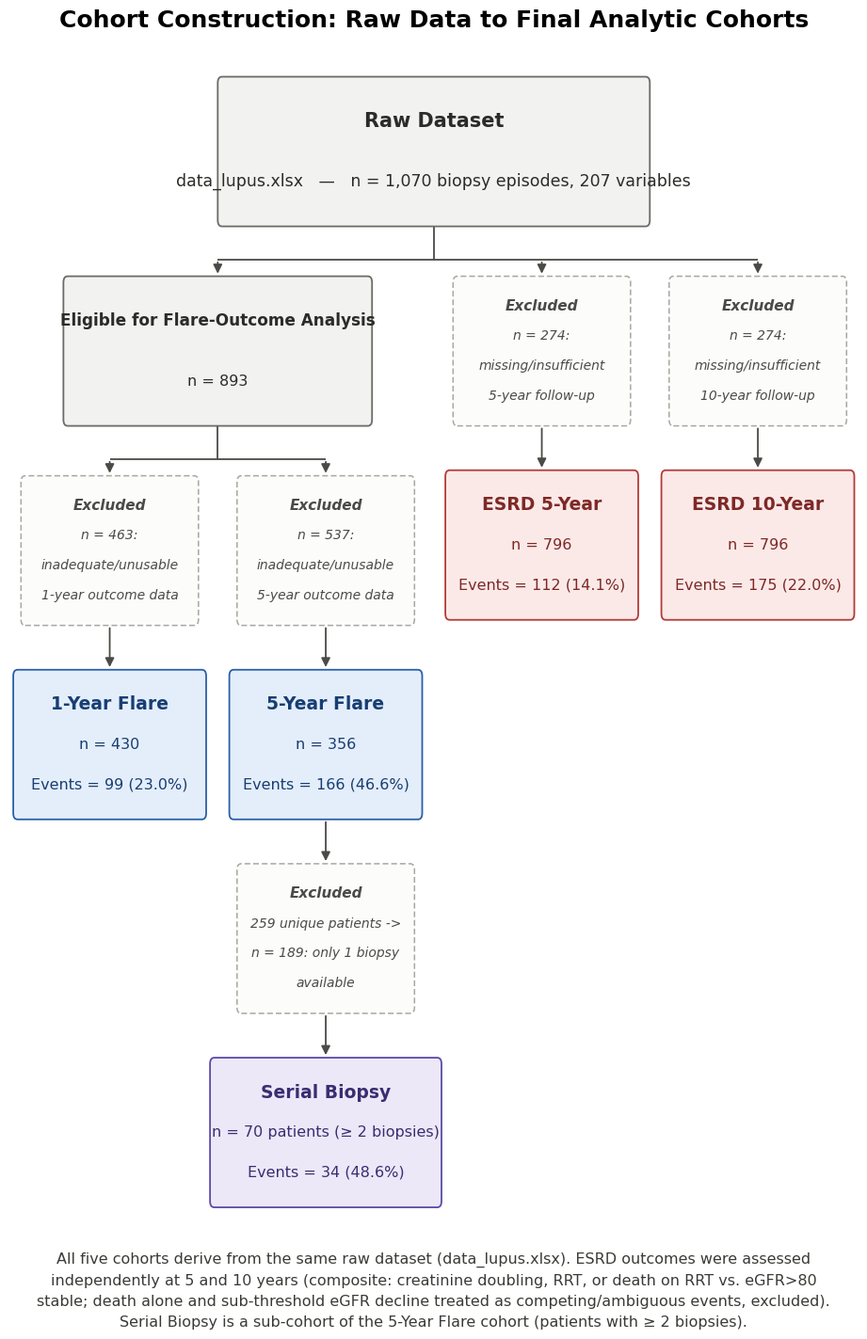

This chart was generated by the following Python code: (Note: this script raises an exception after producing the figure.)
"""
Data-cleaning / cohort-construction flow diagram: raw dataset -> 5 final
analytic cohorts (1-Year Flare, 5-Year Flare, Serial Biopsy, ESRD 5-Year,
ESRD 10-Year).

Layout: each of the 4 leaf columns (1-Year, 5-Year, ESRD-5Yr, ESRD-10Yr)
runs its own strictly vertical, inline sequence of boxes (split point ->
exclusion box -> next box -> ...) - guarantees no horizontal collisions
between neighbouring columns regardless of how many exclusion steps a
given branch needs, since box widths are chosen safely within each
column's own lane. Splits use T-junction connectors (vertical stub ->
horizontal bus -> vertical drops), so no diagonal lines cross. Same visual
style as the Introduction pathway figure (src/32_intro_pathway_figure.py):
pastel category fills + matching darker border/heading text, thin uniform
borders, Times New Roman. Exclusion-step boxes are visually distinguished
(dashed border, off-white fill, italic) from the main pipeline/final
cohort boxes. A4-portrait-proportioned, scaled for readable (not tiny)
text across the whole page.

All counts below were read from re-running the actual cohort-construction
scripts against the raw data (not retyped from memory/estimated):
  src/1_year/01_data_prep_1yr.py     -> 1-Year Flare exclusions/counts
  src/5_year/01_data_prep_5yr.py     -> 5-Year Flare exclusions/counts
  src/5_year/08_serial_biopsy_5yr.py -> Serial Biopsy exclusions/counts
  src/esrd/00_esrd_feature_selection.py -> ESRD 5-/10-Year counts (this is
    the actually-used ESRD pipeline; src/esrd/01_data_prep_esrd.py is an
    earlier/superseded exploratory script with a stricter, different
    outcome definition and is NOT the source of the published n=796
    cohorts - confirmed by running both and comparing to the published
    Table S1/S3 figures)

Saves: outputs/figures/cohort_flowchart.png (300 dpi)
       outputs/figures/cohort_flowchart.pdf (vector)
"""
import matplotlib.pyplot as plt
from matplotlib.patches import FancyBboxPatch, FancyArrowPatch

BASE = "/Users/elizabetharmstrong/Library/CloudStorage/OneDrive-ImperialCollegeLondon/Lupus Project"
FIG_DIR = f"{BASE}/outputs/figures"

plt.rcParams["font.family"] = "Times New Roman"

NEUTRAL = {"fill": "#f2f2f0", "edge": "#6b6b66", "text": "#2b2b28"}
BLUE    = {"fill": "#e4eefa", "edge": "#2a5faa", "text": "#173e73"}
VIOLET  = {"fill": "#ece8f8", "edge": "#5c4aa8", "text": "#3a2d70"}
RED     = {"fill": "#fbe9e8", "edge": "#b33b38", "text": "#7d2926"}
EXCL    = {"fill": "#fcfcfb", "edge": "#a8a8a2", "text": "#4a4a46"}
ARROW_COL = "#4a4a46"

FIG_W, FIG_H = 9.2, 14.0

fig, ax = plt.subplots(figsize=(FIG_W, FIG_H))
ax.axis("off")
fig.patch.set_facecolor("white")
ax.set_facecolor("white")

MAIN_W, MAIN_H = 25, 13.5
EXCL_W, EXCL_H = 23, 13.5
GAP = 4          # arrow length between two stacked boxes in the same column


def box(cx, cy, w, h, title, subtitle, style, dashed=False, italic=False,
        title_size=13.5, sub_size=11.5):
    x, y = cx - w / 2, cy - h / 2
    patch = FancyBboxPatch(
        (x, y), w, h, boxstyle="round,pad=0,rounding_size=0.55",  # matches src/32_intro_pathway_figure.py
        linewidth=1.1 if dashed else 1.3, edgecolor=style["edge"], facecolor=style["fill"],
        linestyle=(0, (4, 2)) if dashed else "solid", zorder=3,
    )
    ax.add_patch(patch)
    lines = subtitle.split("\n") if subtitle else []
    if lines:
        # Adaptive centering: total text block (title + N subtitle lines)
        # is spaced to fit within a fixed fraction of the box height
        # regardless of N, so 3-line subtitles can't overflow below the
        # box the way a fixed-step layout would (caught visually - the
        # last line of every 3-line exclusion box was rendering outside
        # the box before this fix).
        n_rows = len(lines) + 1
        usable_h = h * 0.80
        row_h = usable_h / n_rows
        top_y = cy + usable_h / 2 - row_h / 2
        ax.text(cx, top_y, title, ha="center", va="center",
                 fontsize=title_size, fontweight="bold", fontstyle="italic" if italic else "normal",
                 color=style["text"], zorder=4)
        for i, line in enumerate(lines):
            ax.text(cx, top_y - (i + 1) * row_h, line, ha="center", va="center",
                     fontsize=sub_size, fontstyle="italic" if italic else "normal",
                     color=style["text"], zorder=4)
    else:
        ax.text(cx, cy, title, ha="center", va="center", fontsize=title_size,
                 fontweight="bold", fontstyle="italic" if italic else "normal",
                 color=style["text"], zorder=4)
    return y, y + h  # (bottom, top)


def vline(x, y1, y2, arrow_head=True, lw=1.3):
    if arrow_head:
        arr = FancyArrowPatch((x, y1), (x, y2), arrowstyle="-|>", mutation_scale=14,
                               linewidth=lw, color=ARROW_COL, zorder=2)
        ax.add_patch(arr)
    else:
        ax.plot([x, x], [y1, y2], color=ARROW_COL, linewidth=lw, zorder=2, solid_capstyle="butt")


def hline(x1, x2, y, lw=1.3):
    ax.plot([x1, x2], [y, y], color=ARROW_COL, linewidth=lw, zorder=2, solid_capstyle="butt")


def t_split(parent_x, parent_bottom, child_xs, child_top, stub=3):
    """Vertical stub down from parent, horizontal bus, vertical arrow into
    each child column - classic CONSORT T-junction, no diagonal lines."""
    bus_y = parent_bottom - stub
    vline(parent_x, parent_bottom, bus_y, arrow_head=False)
    hline(min(child_xs), max(child_xs), bus_y)
    for cx in child_xs:
        vline(cx, bus_y, child_top)


def excl(cx, cy, text):
    return box(cx, cy, EXCL_W, EXCL_H, "Excluded", text, EXCL, dashed=True, italic=True,
               title_size=11, sub_size=10)


def stack_down(prev_bottom):
    """Return (top, cy) for the next box, `GAP` below `prev_bottom`."""
    top = prev_bottom - GAP
    return top, top - MAIN_H / 2


# ---------------------------------------------------------------------------
X_1YR, X_5YR, X_ESRD5, X_ESRD10 = 10, 38, 66, 94
X_RAW = (X_5YR + X_ESRD5) / 2   # 52, centred over the two middle columns
X_ELIG = (X_1YR + X_5YR) / 2    # 24, centred over the two flare columns

y = 128  # running cursor, top of current box

# --- Raw dataset ---
top, bot = y, y - MAIN_H
box(X_RAW, y - MAIN_H / 2, 56, MAIN_H, "Raw Dataset",
    "data_lupus.xlsx   —   n = 1,070 biopsy episodes, 207 variables", NEUTRAL,
    title_size=15, sub_size=12.5)

t_split(X_RAW, bot, [X_ELIG, X_ESRD5, X_ESRD10], bot - 3 - 1.5)

# ============================== ESRD branch ==============================
esrd_excl_top = bot - 3 - 1.5
_, ecy = esrd_excl_top, esrd_excl_top - EXCL_H / 2
esrd5_excl_bot, _ = excl(X_ESRD5, ecy, "n = 274:\nmissing/insufficient\n5-year follow-up")
esrd10_excl_bot, _ = excl(X_ESRD10, ecy, "n = 274:\nmissing/insufficient\n10-year follow-up")

vline(X_ESRD5, esrd5_excl_bot, esrd5_excl_bot - GAP)
vline(X_ESRD10, esrd10_excl_bot, esrd10_excl_bot - GAP)
fin_cy = esrd5_excl_bot - GAP - MAIN_H / 2
box(X_ESRD5, fin_cy, MAIN_W, MAIN_H, "ESRD 5-Year", "n = 796\nEvents = 112 (14.1%)", RED)
box(X_ESRD10, fin_cy, MAIN_W, MAIN_H, "ESRD 10-Year", "n = 796\nEvents = 175 (22.0%)", RED)

# ============================== Flare branch ==============================
elig_top = esrd_excl_top
elig_cy = elig_top - MAIN_H / 2
elig_bot = elig_top - MAIN_H
box(X_ELIG, elig_cy, 40, MAIN_H, "Eligible for Flare-Outcome Analysis", "n = 893", NEUTRAL,
    title_size=12.2, sub_size=11.5)
excl_note_top, excl_note_cy = elig_top + GAP - GAP, None  # unused placeholder (kept for clarity)

t_split(X_ELIG, elig_bot, [X_1YR, X_5YR], elig_bot - 3 - 1.5)

split_excl_top = elig_bot - 3 - 1.5
excl_cy = split_excl_top - EXCL_H / 2
yr1_excl_bot, _ = excl(X_1YR, excl_cy, "n = 463:\ninadequate/unusable\n1-year outcome data")
yr5_excl_bot, _ = excl(X_5YR, excl_cy, "n = 537:\ninadequate/unusable\n5-year outcome data")

vline(X_1YR, yr1_excl_bot, yr1_excl_bot - GAP)
vline(X_5YR, yr5_excl_bot, yr5_excl_bot - GAP)
flare_fin_cy = yr1_excl_bot - GAP - MAIN_H / 2
yr1_bot, _ = box(X_1YR, flare_fin_cy, MAIN_W, MAIN_H, "1-Year Flare", "n = 430\nEvents = 99 (23.0%)", BLUE)
yr5_bot, _ = box(X_5YR, flare_fin_cy, MAIN_W, MAIN_H, "5-Year Flare", "n = 356\nEvents = 166 (46.6%)", BLUE)
yr5_bot = flare_fin_cy - MAIN_H / 2

# --- Serial Biopsy sub-branch (from 5-Year Flare) ---
vline(X_5YR, yr5_bot, yr5_bot - GAP)
ser_excl_top = yr5_bot - GAP
ser_excl_cy = ser_excl_top - EXCL_H / 2
ser_excl_bot, _ = excl(X_5YR, ser_excl_cy,
                       "259 unique patients ->\nn = 189: only 1 biopsy\navailable")
vline(X_5YR, ser_excl_bot, ser_excl_bot - GAP)
ser_fin_cy = ser_excl_bot - GAP - MAIN_H / 2
box(X_5YR, ser_fin_cy, 30, MAIN_H, "Serial Biopsy",
    "n = 70 patients (≥ 2 biopsies)\nEvents = 34 (48.6%)", VIOLET)
serial_bottom = ser_fin_cy - MAIN_H / 2

# --- Title & footnote ---
fig.text(0.5, 0.99, "Cohort Construction: Raw Data to Final Analytic Cohorts",
         ha="center", fontsize=18, fontweight="bold", fontfamily="Times New Roman")

footnote_y = serial_bottom - 4
ax.text(
    X_RAW, footnote_y,
    "All five cohorts derive from the same raw dataset (data_lupus.xlsx). ESRD outcomes were assessed\n"
    "independently at 5 and 10 years (composite: creatinine doubling, RRT, or death on RRT vs. eGFR>80\n"
    "stable; death alone and sub-threshold eGFR decline treated as competing/ambiguous events, excluded).\n"
    "Serial Biopsy is a sub-cohort of the 5-Year Flare cohort (patients with ≥ 2 biopsies).",
    ha="center", va="top", fontsize=11.5, color="#3a3a36", linespacing=1.6,
)

ax.set_xlim(-3, 107)
ax.set_ylim(footnote_y - 6, 129.5)
fig.subplots_adjust(left=0.01, right=0.99, top=0.965, bottom=0.01)

fig.savefig(f"{FIG_DIR}/cohort_flowchart.png", dpi=300, bbox_inches="tight", facecolor="white")
fig.savefig(f"{FIG_DIR}/cohort_flowchart.pdf", bbox_inches="tight", facecolor="white")
print(f"Saved: {FIG_DIR}/cohort_flowchart.png")
print(f"Saved: {FIG_DIR}/cohort_flowchart.pdf")
